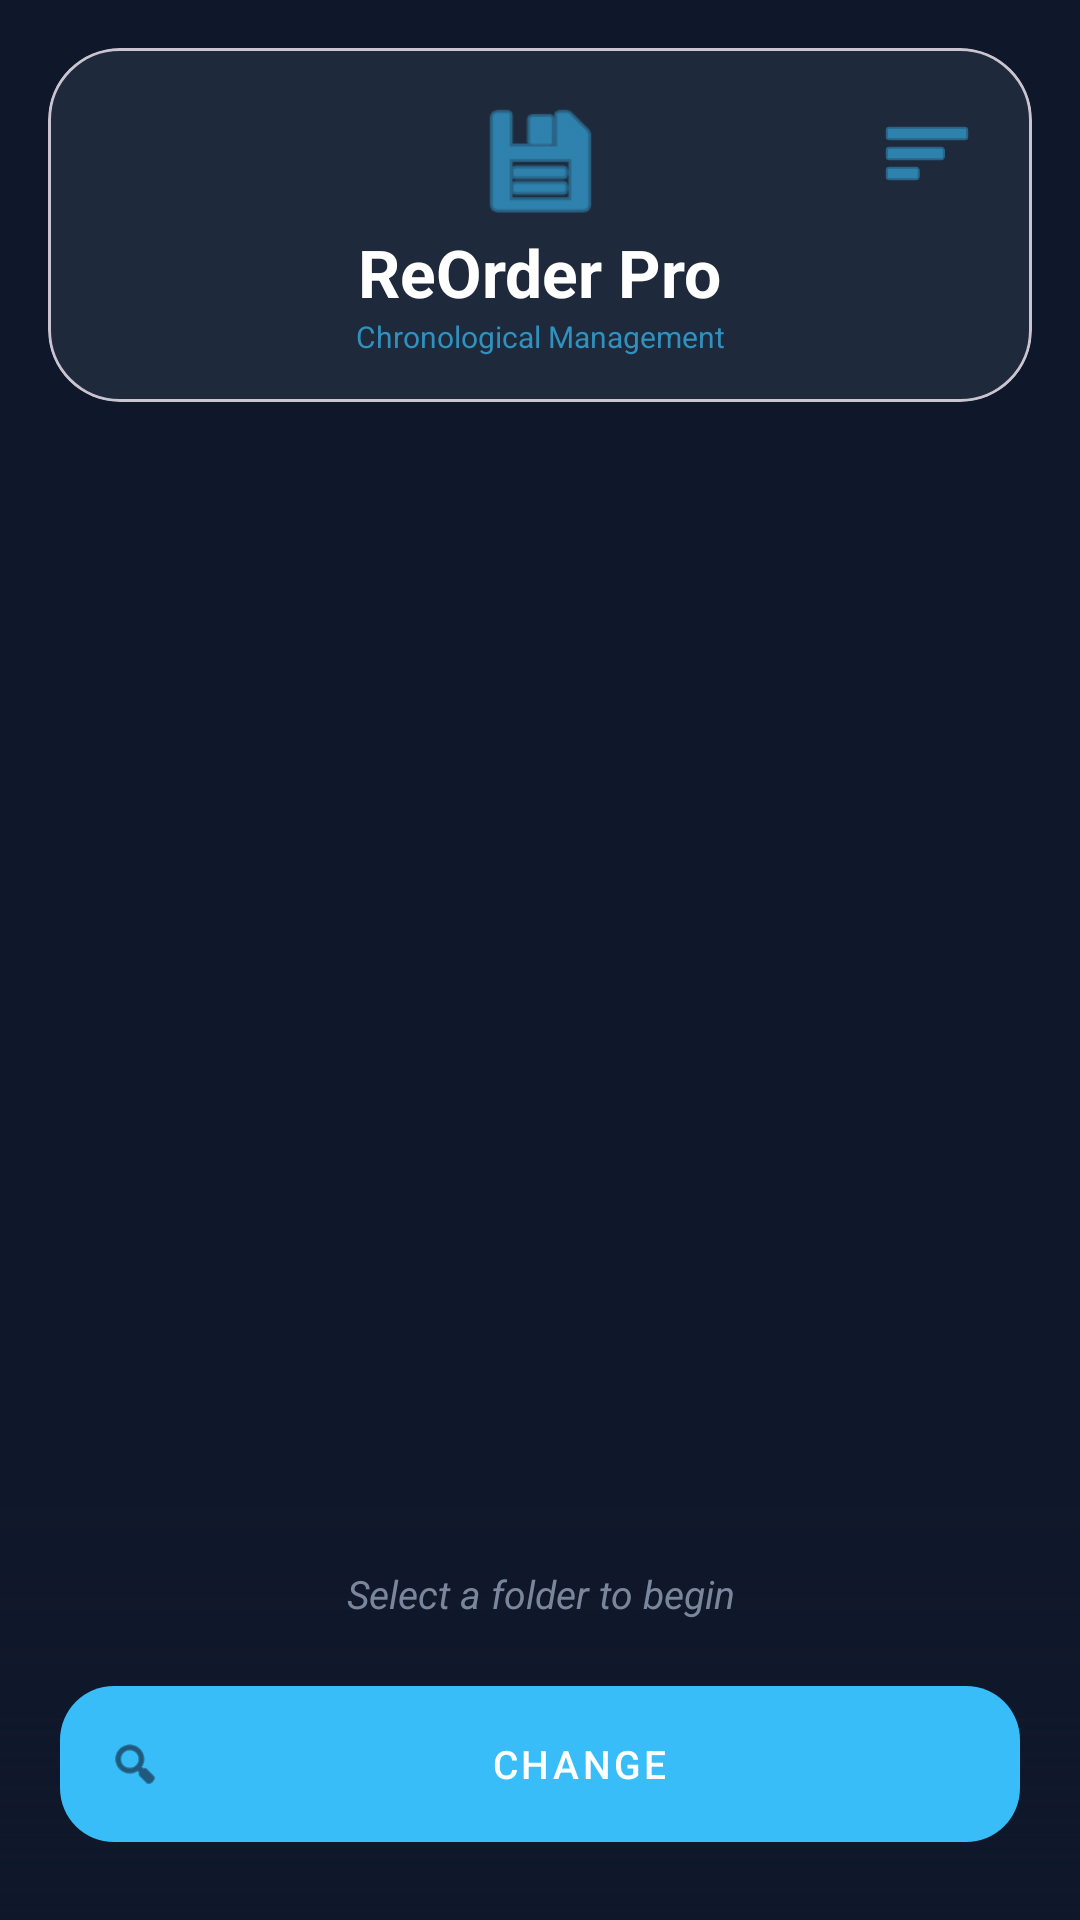

Here is an Android app screen rendered from its layout file. Give the layout XML and the strings, colors and styles it references.
<!-- AndroidManifest.xml: activity theme Theme.ReOrderPro -->
<!-- res/layout/activity_main.xml -->
<?xml version="1.0" encoding="utf-8"?>
<androidx.constraintlayout.widget.ConstraintLayout
    xmlns:android="http://schemas.android.com/apk/res/android"
    xmlns:app="http://schemas.android.com/apk/res-auto"
    xmlns:tools="http://schemas.android.com/tools"
    android:layout_width="match_parent"
    android:layout_height="match_parent"
    android:background="#0F172A">

    <com.google.android.material.card.MaterialCardView
        android:id="@+id/header_card"
        android:layout_width="match_parent"
        android:layout_height="wrap_content"
        android:layout_margin="16dp"
        app:cardBackgroundColor="#1E293B"
        app:cardCornerRadius="24dp"
        app:cardElevation="0dp"
        app:layout_constraintTop_toTopOf="parent">

        <androidx.constraintlayout.widget.ConstraintLayout
            android:layout_width="match_parent"
            android:layout_height="wrap_content"
            android:padding="15dp">

            <ImageButton
                android:id="@+id/btn_sort_order"
                android:layout_width="40dp"
                android:layout_height="40dp"
                android:background="?attr/selectableItemBackgroundBorderless"
                android:src="@android:drawable/ic_menu_sort_by_size"
                app:tint="#38BDF8"
                app:layout_constraintTop_toTopOf="parent"
                app:layout_constraintEnd_toEndOf="parent" />

            <LinearLayout
                android:layout_width="wrap_content"
                android:layout_height="wrap_content"
                android:orientation="vertical"
                android:gravity="center"
                app:layout_constraintTop_toTopOf="parent"
                app:layout_constraintStart_toStartOf="parent"
                app:layout_constraintEnd_toEndOf="parent">

                <ImageView
                    android:layout_width="45dp"
                    android:layout_height="45dp"
                    android:src="@android:drawable/ic_menu_save"
                    app:tint="#38BDF8" />

                <TextView
                    android:layout_width="wrap_content"
                    android:layout_height="wrap_content"
                    android:text="ReOrder Pro"
                    android:textColor="#FFFFFF"
                    android:textSize="22sp"
                    android:textStyle="bold" />

                <TextView
                    android:layout_width="wrap_content"
                    android:layout_height="wrap_content"
                    android:text="Chronological Management"
                    android:textColor="#38BDF8"
                    android:textSize="10sp"
                    android:alpha="0.7" />
            </LinearLayout>
        </androidx.constraintlayout.widget.ConstraintLayout>
    </com.google.android.material.card.MaterialCardView>

    <com.google.android.material.card.MaterialCardView
        android:id="@+id/options_card"
        android:layout_width="match_parent"
        android:layout_height="wrap_content"
        android:layout_marginHorizontal="16dp"
        android:layout_marginTop="12dp"
        android:visibility="gone"
        app:cardBackgroundColor="#1E293B"
        app:cardCornerRadius="20dp"
        app:layout_constraintTop_toBottomOf="@id/header_card"
        tools:visibility="visible">

        <LinearLayout
            android:layout_width="match_parent"
            android:layout_height="wrap_content"
            android:orientation="vertical"
            android:padding="16dp">

            <TextView
                android:layout_width="wrap_content"
                android:layout_height="wrap_content"
                android:text="REORDERING STYLE"
                android:textColor="#38BDF8"
                android:textSize="11sp"
                android:textStyle="bold"
                android:layout_marginBottom="12dp"/>

            <RadioGroup
                android:id="@+id/namingOptionsGroup"
                android:layout_width="match_parent"
                android:layout_height="wrap_content"
                android:orientation="horizontal"
                android:weightSum="4">
                <RadioButton android:id="@+id/radio_smart" android:layout_width="0dp" android:layout_weight="1" android:layout_height="wrap_content" android:text="Smart" android:textColor="#FFFFFF" android:buttonTint="#38BDF8" android:textSize="10sp" android:checked="true"/>
                <RadioButton android:id="@+id/radio_original" android:layout_width="0dp" android:layout_weight="1" android:layout_height="wrap_content" android:text="Origin" android:textColor="#FFFFFF" android:buttonTint="#38BDF8" android:textSize="10sp"/>
                <RadioButton android:id="@+id/radio_numbers" android:layout_width="0dp" android:layout_weight="1" android:layout_height="wrap_content" android:text="Num" android:textColor="#FFFFFF" android:buttonTint="#38BDF8" android:textSize="10sp"/>
                <RadioButton android:id="@+id/radio_custom" android:layout_width="0dp" android:layout_weight="1" android:layout_height="wrap_content" android:text="Custom" android:textColor="#FFFFFF" android:buttonTint="#38BDF8" android:textSize="10sp"/>
            </RadioGroup>

            <com.google.android.material.textfield.TextInputLayout
                android:id="@+id/custom_name_layout"
                android:layout_width="match_parent"
                android:layout_height="wrap_content"
                android:layout_marginTop="12dp"
                android:visibility="gone"
                android:hint="Prefix (e.g. Lecture)"
                app:hintTextColor="#38BDF8"
                app:boxStrokeColor="#38BDF8"
                style="@style/Widget.MaterialComponents.TextInputLayout.OutlinedBox">
                <com.google.android.material.textfield.TextInputEditText
                    android:id="@+id/et_custom_name"
                    android:layout_width="match_parent"
                    android:layout_height="wrap_content"
                    android:textColor="#FFFFFF"
                    android:inputType="text"/>
            </com.google.android.material.textfield.TextInputLayout>
        </LinearLayout>
    </com.google.android.material.card.MaterialCardView>

    <androidx.recyclerview.widget.RecyclerView
        android:id="@+id/rv_files"
        android:layout_width="match_parent"
        android:layout_height="0dp"
        android:layout_marginTop="8dp"
        android:clipToPadding="false"
        android:paddingBottom="140dp"
        app:layout_constraintTop_toBottomOf="@id/options_card"
        app:layout_constraintBottom_toBottomOf="parent"/>

    <LinearLayout
        android:id="@+id/bottom_controller"
        android:layout_width="match_parent"
        android:layout_height="wrap_content"
        android:orientation="vertical"
        android:padding="20dp"
        android:background="@drawable/bottom_gradient_shade"
        app:layout_constraintBottom_toBottomOf="parent">

        <ProgressBar
            android:id="@+id/main_progress"
            style="?android:attr/progressBarStyleHorizontal"
            android:layout_width="match_parent"
            android:layout_height="wrap_content"
            android:visibility="gone"
            android:indeterminate="true"
            android:indeterminateTint="#38BDF8"
            android:layout_marginBottom="12dp"/>

        <TextView
            android:id="@+id/status_text"
            android:layout_width="match_parent"
            android:layout_height="wrap_content"
            android:text="Select a folder to begin"
            android:textColor="#94A3B8"
            android:textSize="13sp"
            android:gravity="center"
            android:layout_marginBottom="16dp"
            android:textStyle="italic"
            android:alpha="0.8"/>

        <LinearLayout
            android:layout_width="match_parent"
            android:layout_height="64dp"
            android:orientation="horizontal"
            android:gravity="center">

            <com.google.android.material.button.MaterialButton
                android:id="@+id/btn_undo"
                style="@style/Widget.MaterialComponents.Button.UnelevatedButton"
                android:layout_width="0dp"
                android:layout_weight="1.2"
                android:layout_height="match_parent"
                android:layout_marginEnd="10dp"
                android:visibility="gone"
                app:cornerRadius="18dp"
                app:icon="@android:drawable/ic_menu_revert"
                app:iconGravity="textStart"
                app:iconPadding="0dp"
                app:backgroundTint="#F43F5E"
                tools:visibility="gone"/>

            <com.google.android.material.button.MaterialButton
                android:id="@+id/btn_new_folder"
                style="@style/Widget.MaterialComponents.Button.UnelevatedButton"
                android:layout_width="0dp"
                android:layout_weight="2.5"
                android:layout_height="match_parent"
                android:text="NEW"
                android:textColor="#FFFFFF"
                android:visibility="gone"
                app:cornerRadius="18dp"
                app:icon="@android:drawable/ic_input_add"
                app:backgroundTint="#334155"
                tools:visibility="gone"/>

            <com.google.android.material.button.MaterialButton
                android:id="@+id/btn_pick"
                style="@style/Widget.MaterialComponents.Button.UnelevatedButton"
                android:layout_width="0dp"
                android:layout_weight="3"
                android:layout_height="match_parent"
                android:text="CHANGE"
                android:textColor="#FFFFFF"
                android:textSize="13sp"
                app:cornerRadius="18dp"
                app:icon="@android:drawable/ic_menu_search"
                app:backgroundTint="#38BDF8"
                tools:layout_width="0dp"
                tools:layout_weight="1.5" />

            <com.google.android.material.button.MaterialButton
                android:id="@+id/btn_apply"
                style="@style/Widget.MaterialComponents.Button.UnelevatedButton"
                android:layout_width="0dp"
                android:layout_weight="4"
                android:layout_height="match_parent"
                android:layout_marginStart="10dp"
                android:text="APPLY"
                android:textColor="#FFFFFF"
                android:textSize="14sp"
                android:textStyle="bold"
                android:visibility="gone"
                app:cornerRadius="18dp"
                app:icon="@android:drawable/ic_menu_send"
                app:backgroundTint="#10B981"
                tools:visibility="visible"/>

        </LinearLayout>
    </LinearLayout>

</androidx.constraintlayout.widget.ConstraintLayout>
<!-- resources referenced by this layout -->
<resources>
  <!-- drawable bottom_gradient_shade (drawable) -->
  <?xml version="1.0" encoding="utf-8"?>
  <shape xmlns:android="http://schemas.android.com/apk/res/android">
      <gradient
          android:startColor="#000F172A"
          android:centerColor="#CC0F172A"
          android:endColor="#FF0F172A"
          android:angle="90" />
  </shape>
  <style name="Theme.ReOrderPro" parent="Theme.Material3.DayNight.NoActionBar">
          <item name="colorPrimary">@color/neon_blue</item>
          <item name="colorOnPrimary">@color/primary_dark</item>
          <item name="android:statusBarColor">@color/bg_gradient_start</item>
          <item name="android:windowBackground">@color/bg_gradient_start</item>
  
          <item name="materialButtonStyle">@style/Widget.Material3.Button.UnelevatedButton</item>
  
          <item name="android:textColorPrimary">@color/white</item>
          <item name="android:textColorSecondary">@color/text_secondary</item>
      </style>
  <color name="neon_blue">#38BDF8</color>
  <color name="primary_dark">#0F172A</color>
  <color name="bg_gradient_start">#0F172A</color>
  <color name="white">#FFFFFF</color>
  <color name="text_secondary">#94A3B8</color>
</resources>
